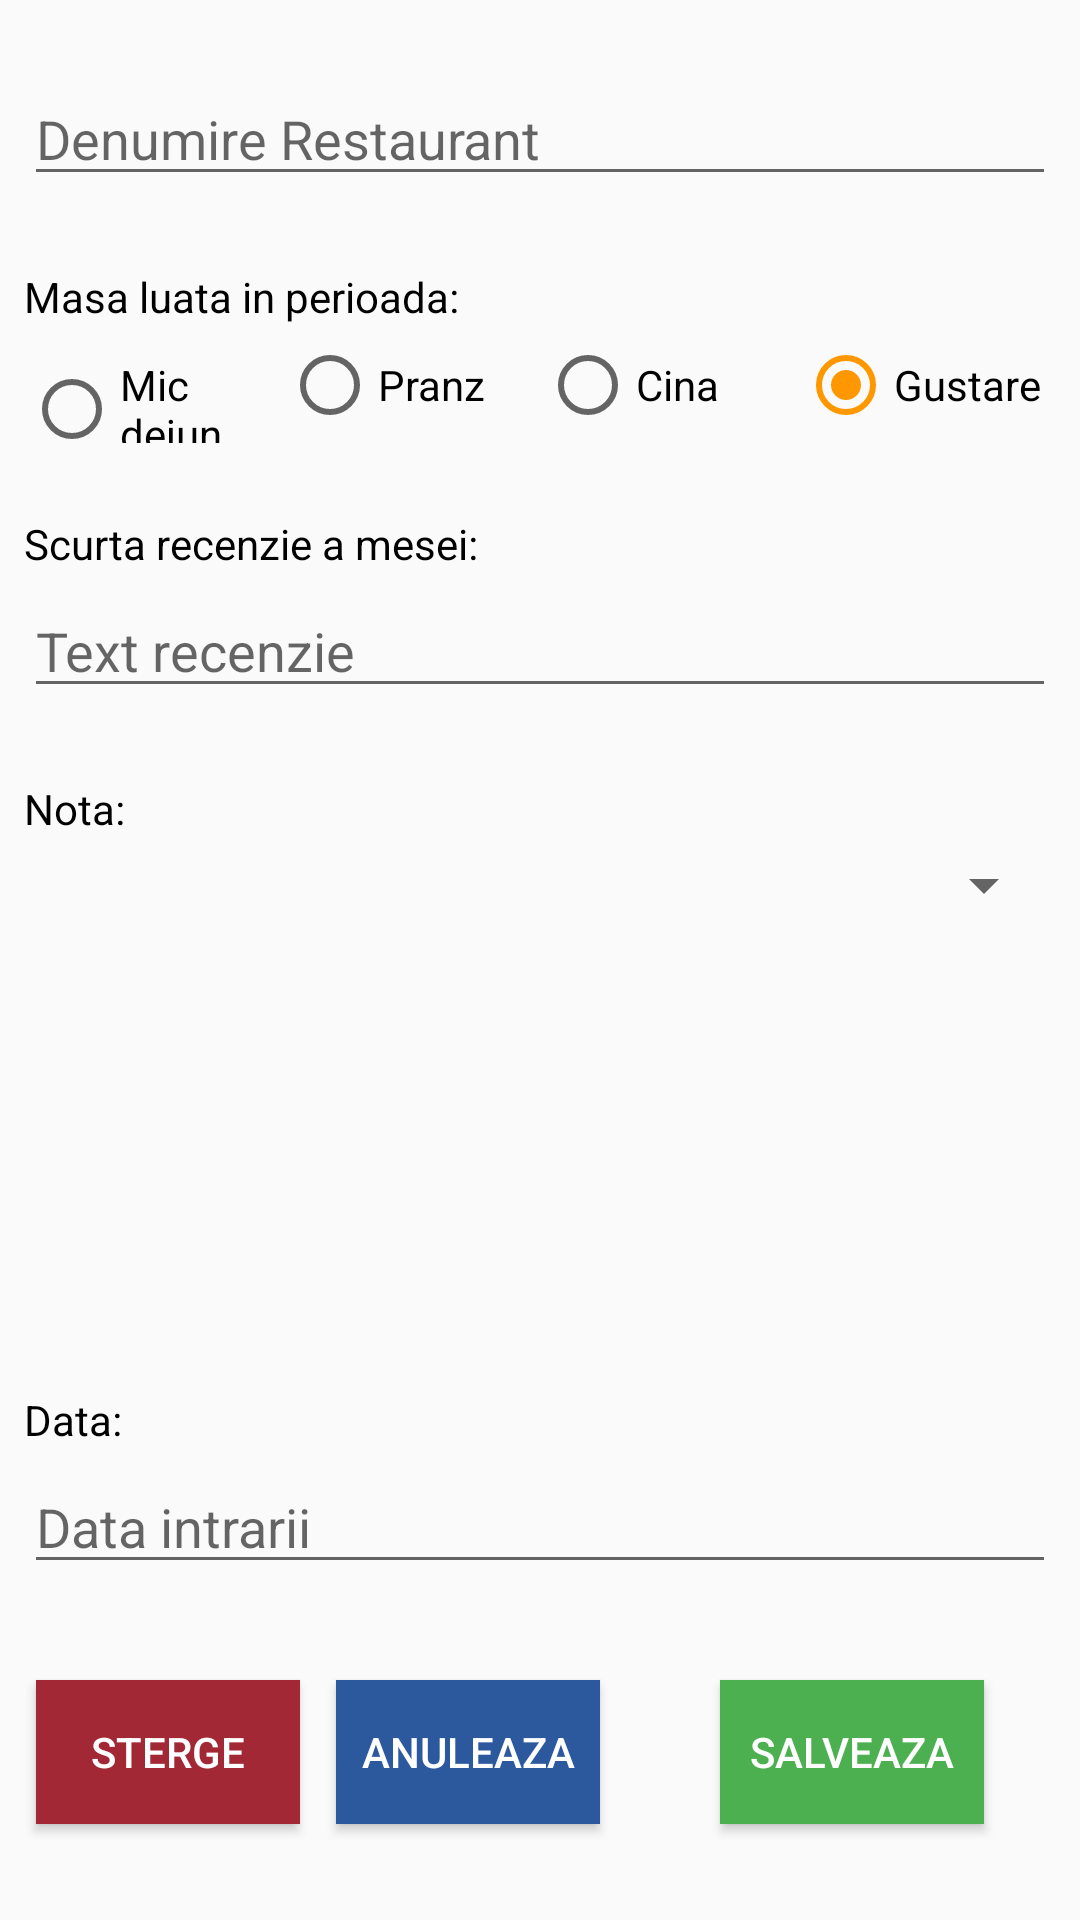

Reconstruct the res/layout file that produces this screen, plus the resources it refers to.
<!-- AndroidManifest.xml: application theme AppThemeWarm -->
<!-- res/layout/activitate_restaurant_edit.xml -->
<?xml version="1.0" encoding="utf-8"?>
<androidx.constraintlayout.widget.ConstraintLayout xmlns:android="http://schemas.android.com/apk/res/android"
    xmlns:app="http://schemas.android.com/apk/res-auto"
    xmlns:tools="http://schemas.android.com/tools"
    android:layout_width="match_parent"
    android:layout_height="match_parent"
    tools:context=".ActivitateRestaurantEdit">

    <EditText
        android:id="@+id/et_restaurant_edit_denumire"
        android:layout_width="match_parent"
        android:layout_height="wrap_content"
        android:layout_marginStart="8dp"
        android:layout_marginTop="24dp"
        android:layout_marginEnd="8dp"
        android:ems="10"
        android:hint="@string/add_et_denumire_hint"
        android:inputType="textPersonName"
        app:layout_constraintEnd_toEndOf="parent"
        app:layout_constraintStart_toStartOf="parent"
        app:layout_constraintTop_toTopOf="parent" />

    <TextView
        android:id="@+id/tv_mese_edit_perioada"
        android:layout_width="match_parent"
        android:layout_height="wrap_content"
        android:layout_marginStart="8dp"
        android:layout_marginTop="24dp"
        android:layout_marginEnd="8dp"
        android:text="@string/perioada"
        android:textColor="@color/colorBlack"
        app:layout_constraintEnd_toEndOf="parent"
        app:layout_constraintStart_toStartOf="parent"
        app:layout_constraintTop_toBottomOf="@+id/et_restaurant_edit_denumire" />

    <RadioGroup
        android:id="@+id/rg_restaurant_edit_perioada"
        android:layout_width="match_parent"
        android:layout_height="wrap_content"
        android:layout_marginStart="8dp"
        android:layout_marginTop="4dp"
        android:layout_marginEnd="8dp"
        android:orientation="horizontal"
        android:weightSum="4"
        app:layout_constraintEnd_toEndOf="parent"
        app:layout_constraintHorizontal_bias="1.0"
        app:layout_constraintStart_toStartOf="parent"
        app:layout_constraintTop_toBottomOf="@+id/tv_mese_edit_perioada">

        <RadioButton
            android:id="@+id/perioada_edit_micdejun"
            android:layout_width="0dp"
            android:layout_height="wrap_content"
            android:layout_weight="1"
            android:text="@string/mic_dejun" />

        <RadioButton
            android:id="@+id/perioada_edit_pranz"
            android:layout_width="0dp"
            android:layout_height="wrap_content"
            android:layout_weight="1"
            android:text="@string/pranz" />

        <RadioButton
            android:id="@+id/perioada_edit_cina"
            android:layout_width="0dp"
            android:layout_height="wrap_content"
            android:layout_weight="1"
            android:text="@string/cina" />

        <RadioButton
            android:id="@+id/perioada_edit_gustare"
            android:layout_width="0dp"
            android:layout_height="wrap_content"
            android:layout_weight="1"
            android:checked="true"
            android:text="@string/snack" />

    </RadioGroup>

    <TextView
        android:id="@+id/tv_mese_edit_calorii"
        android:layout_width="match_parent"
        android:layout_height="wrap_content"
        android:layout_marginStart="8dp"
        android:layout_marginTop="24dp"
        android:layout_marginEnd="8dp"
        android:text="@string/tv_mese_add_recenzie"
        android:textColor="@color/colorBlack"
        app:layout_constraintEnd_toEndOf="parent"
        app:layout_constraintStart_toStartOf="parent"
        app:layout_constraintTop_toBottomOf="@+id/rg_restaurant_edit_perioada" />

    <EditText
        android:id="@+id/et_restaurant_edit_recenzie"
        android:layout_width="match_parent"
        android:layout_height="wrap_content"
        android:layout_marginStart="8dp"
        android:layout_marginTop="4dp"
        android:layout_marginEnd="8dp"
        android:ems="10"
        android:hint="@string/et_mese_add_hint"
        android:inputType="numberSigned"
        app:layout_constraintEnd_toEndOf="parent"
        app:layout_constraintStart_toStartOf="parent"
        app:layout_constraintTop_toBottomOf="@+id/tv_mese_edit_calorii" />

    <TextView
        android:id="@+id/tv_mese_edit_nr_portii"
        android:layout_width="match_parent"
        android:layout_height="wrap_content"
        android:layout_marginStart="8dp"
        android:layout_marginTop="24dp"
        android:layout_marginEnd="8dp"
        android:text="@string/tv_mese_add_nota_restaurant"
        android:textColor="@color/colorBlack"
        app:layout_constraintEnd_toEndOf="parent"
        app:layout_constraintStart_toStartOf="parent"
        app:layout_constraintTop_toBottomOf="@+id/et_restaurant_edit_recenzie" />

    <Spinner
        android:id="@+id/spn_restaurant_edit_nota"
        android:layout_width="match_parent"
        android:layout_height="wrap_content"
        android:layout_marginStart="8dp"
        android:layout_marginTop="4dp"
        android:layout_marginEnd="8dp"
        app:layout_constraintEnd_toEndOf="parent"
        app:layout_constraintStart_toStartOf="parent"
        app:layout_constraintTop_toBottomOf="@+id/tv_mese_edit_nr_portii" />

    <TextView
        android:id="@+id/tv_mese_edit_data"
        android:layout_width="match_parent"
        android:layout_height="wrap_content"
        android:layout_marginStart="8dp"
        android:layout_marginEnd="8dp"
        android:layout_marginBottom="4dp"
        android:text="@string/data"
        android:textColor="@color/colorBlack"
        app:layout_constraintBottom_toTopOf="@+id/et_restaurant_edit_data"
        app:layout_constraintEnd_toEndOf="parent"
        app:layout_constraintHorizontal_bias="0.0"
        app:layout_constraintStart_toStartOf="parent" />

    <EditText
        android:id="@+id/et_restaurant_edit_data"
        android:layout_width="match_parent"
        android:layout_height="wrap_content"
        android:layout_marginStart="8dp"
        android:layout_marginEnd="8dp"
        android:layout_marginBottom="32dp"
        android:ems="10"
        android:hint="@string/data_intrarii"
        android:inputType="date"
        app:layout_constraintBottom_toTopOf="@+id/btn_restaurant_edit_save"
        app:layout_constraintEnd_toEndOf="parent"
        app:layout_constraintHorizontal_bias="0.0"
        app:layout_constraintStart_toStartOf="parent" />

    <Button
        android:id="@+id/btn_restaurant_edit_save"
        android:layout_width="0dp"
        android:layout_height="wrap_content"
        android:layout_marginEnd="32dp"
        android:layout_marginBottom="32dp"
        android:background="@color/colorGreen"
        android:text="@string/btn_salveaza"
        android:textColor="@color/colorWhite"
        app:layout_constraintBottom_toBottomOf="parent"
        app:layout_constraintEnd_toEndOf="parent" />

    <Button
        android:id="@+id/btn_restaurant_edit_cancel"
        android:layout_width="wrap_content"
        android:layout_height="wrap_content"
        android:layout_marginEnd="40dp"
        android:background="@color/colorBlue"
        android:text="@string/btn_anuleaza"
        android:textColor="@color/colorWhite"
        app:layout_constraintBottom_toBottomOf="@+id/btn_restaurant_edit_save"
        app:layout_constraintEnd_toStartOf="@+id/btn_restaurant_edit_save"
        app:layout_constraintTop_toTopOf="@+id/btn_restaurant_edit_save"
        app:layout_constraintVertical_bias="0.0" />

    <Button
        android:id="@+id/btn_restaurant_edit_sterge"
        android:layout_width="wrap_content"
        android:layout_height="wrap_content"
        android:layout_marginStart="32dp"
        android:layout_marginEnd="32dp"
        android:background="@color/colorRed"
        android:textColor="@color/colorWhite"
        android:text="@string/btn_sterge"
        app:layout_constraintBottom_toBottomOf="@+id/btn_restaurant_edit_cancel"
        app:layout_constraintEnd_toStartOf="@+id/btn_restaurant_edit_cancel"
        app:layout_constraintStart_toStartOf="parent"
        app:layout_constraintTop_toTopOf="@+id/btn_restaurant_edit_cancel" />


</androidx.constraintlayout.widget.ConstraintLayout>
<!-- resources referenced by this layout -->
<resources>
  <color name="colorBlack">#000000</color>
  <color name="colorBlue">#2C589E</color>
  <color name="colorGreen">#4caf50</color>
  <color name="colorRed">#A12834</color>
  <color name="colorWhite">#ffffff</color>
  <string name="add_et_denumire_hint">Denumire Restaurant</string>
  <string name="btn_anuleaza">Anuleaza</string>
  <string name="btn_salveaza">Salveaza</string>
  <string name="btn_sterge">Sterge</string>
  <string name="cina">Cina</string>
  <string name="data">Data:</string>
  <string name="data_intrarii">Data intrarii</string>
  <string name="et_mese_add_hint">Text recenzie</string>
  <string name="mic_dejun">Mic dejun</string>
  <string name="perioada">Masa luata in perioada:</string>
  <string name="pranz">Pranz</string>
  <string name="snack">Gustare</string>
  <string name="tv_mese_add_nota_restaurant">Nota:</string>
  <string name="tv_mese_add_recenzie">Scurta recenzie a mesei:</string>
  <style name="AppThemeWarm" parent="Theme.AppCompat.Light.DarkActionBar">
          <item name="colorPrimary">@color/colorDarkBerry</item>
          <item name="colorPrimaryDark">@color/colorTitleBar</item>
          <item name="colorAccent">@color/colorGold</item>
      </style>
  <color name="colorDarkBerry">#6914FF</color>
  <color name="colorTitleBar">#00695c</color>
  <color name="colorGold">#FF9800</color>
</resources>
